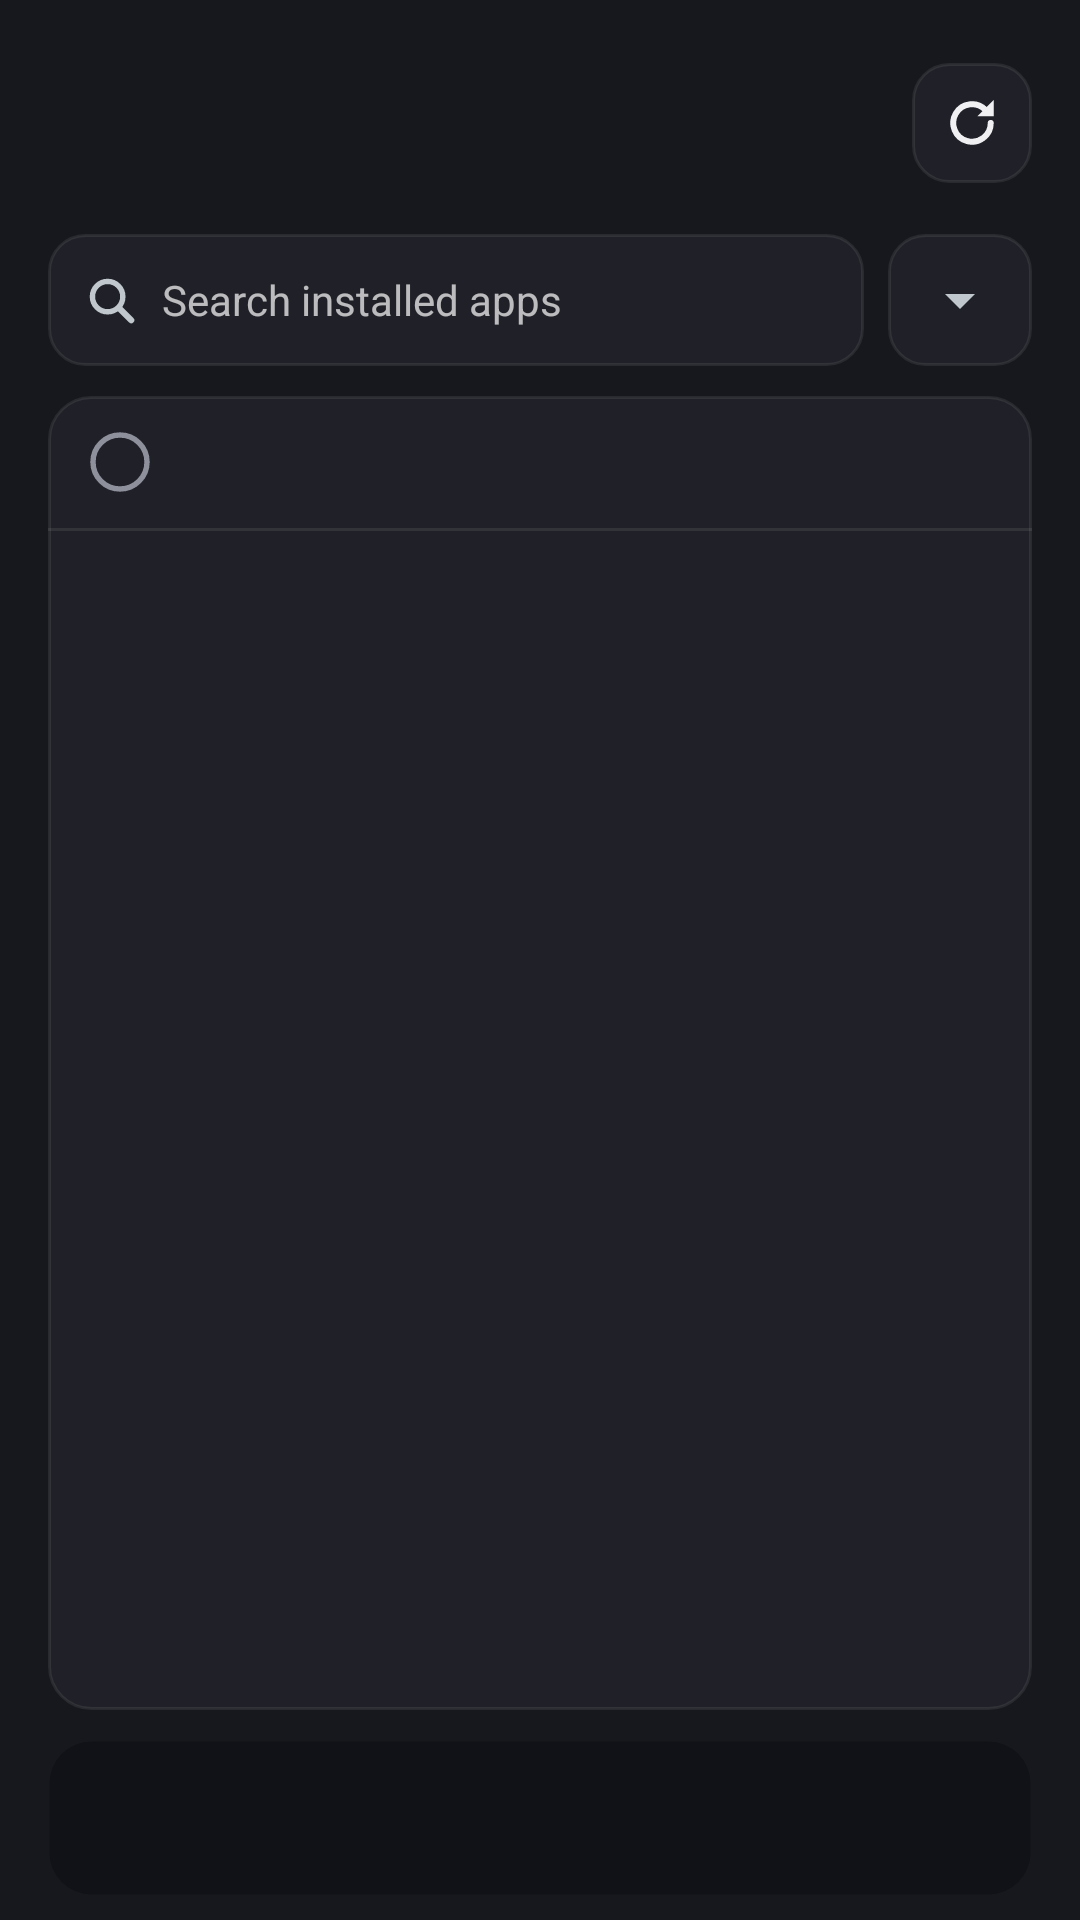

This screen was rendered from an Android layout file. Write that file and the resources it references.
<!-- AndroidManifest.xml: application theme Theme.Stitches.Dark -->
<!-- res/layout/page_uninstall.xml -->
<?xml version="1.0" encoding="utf-8"?>
<LinearLayout xmlns:android="http://schemas.android.com/apk/res/android"
    android:layout_width="match_parent"
    android:layout_height="match_parent"
    android:orientation="vertical"
    android:paddingStart="16dp"
    android:paddingEnd="16dp">

    <include layout="@layout/page_header" />

    <TextView
        android:id="@+id/banner"
        android:layout_width="match_parent"
        android:layout_height="wrap_content"
        android:layout_marginBottom="10dp"
        android:background="@drawable/banner"
        android:padding="12dp"
        android:textColor="@color/banner_text"
        android:textSize="13sp"
        android:visibility="gone" />

    <LinearLayout
        android:layout_width="match_parent"
        android:layout_height="wrap_content"
        android:layout_marginBottom="10dp"
        android:orientation="horizontal">

        <EditText
            android:id="@+id/search"
            android:layout_width="0dp"
            android:layout_height="44dp"
            android:layout_weight="1"
            android:background="@drawable/pill"
            android:drawableStart="@drawable/ic_search"
            android:drawablePadding="8dp"
            android:drawableTint="?android:attr/textColorSecondary"
            android:hint="@string/search_hint"
            android:importantForAutofill="no"
            android:imeOptions="actionSearch"
            android:inputType="text"
            android:maxLines="1"
            android:paddingStart="12dp"
            android:paddingEnd="12dp"
            android:textSize="14sp" />

        <FrameLayout
            android:layout_width="wrap_content"
            android:layout_height="44dp"
            android:layout_marginStart="8dp"
            android:background="@drawable/pill">

            <Spinner
                android:id="@+id/source_filter"
                android:layout_width="wrap_content"
                android:layout_height="wrap_content"
                android:layout_gravity="center_vertical" />
        </FrameLayout>
    </LinearLayout>

    <LinearLayout
        android:id="@+id/list_card"
        android:layout_width="match_parent"
        android:layout_height="0dp"
        android:layout_weight="1"
        android:background="@drawable/card"
        android:orientation="vertical">

        
        <LinearLayout
            android:id="@+id/select_all_row"
            android:layout_width="match_parent"
            android:layout_height="wrap_content"
            android:background="?android:attr/selectableItemBackground"
            android:gravity="center_vertical"
            android:orientation="horizontal"
            android:paddingStart="12dp"
            android:paddingTop="10dp"
            android:paddingEnd="14dp"
            android:paddingBottom="10dp">

            <ImageView
                android:id="@+id/select_all"
                android:layout_width="24dp"
                android:layout_height="24dp"
                android:contentDescription="@string/select_all"
                android:src="@drawable/circle_empty" />

            <TextView
                android:id="@+id/shown"
                style="@style/GroupTitle"
                android:layout_width="0dp"
                android:layout_height="wrap_content"
                android:layout_marginStart="12dp"
                android:layout_weight="1" />
        </LinearLayout>

        <View
            android:layout_width="match_parent"
            android:layout_height="1dp"
            android:background="?attr/cardBorder" />

        <ListView
            android:id="@+id/list"
            android:layout_width="match_parent"
            android:layout_height="match_parent"
            android:divider="?attr/cardBorder"
            android:dividerHeight="1dp" />
    </LinearLayout>

    <include layout="@layout/page_bar" />
</LinearLayout>
<!-- res/layout/page_header.xml (included above) -->
<?xml version="1.0" encoding="utf-8"?>
<LinearLayout xmlns:android="http://schemas.android.com/apk/res/android"
    android:layout_width="match_parent"
    android:layout_height="wrap_content"
    android:gravity="center_vertical"
    android:orientation="horizontal"
    android:paddingTop="16dp"
    android:paddingBottom="12dp">

    <LinearLayout
        android:layout_width="0dp"
        android:layout_height="wrap_content"
        android:layout_weight="1"
        android:orientation="vertical">

        <TextView
            android:id="@+id/title"
            style="@style/PageTitle"
            android:layout_width="wrap_content"
            android:layout_height="wrap_content" />

        <TextView
            android:id="@+id/subtitle"
            style="@style/PageSubtitle"
            android:layout_width="wrap_content"
            android:layout_height="wrap_content" />
    </LinearLayout>

    <ImageButton
        android:id="@+id/refresh"
        android:layout_width="40dp"
        android:layout_height="40dp"
        android:background="@drawable/pill"
        android:contentDescription="@string/look_again"
        android:padding="10dp"
        android:scaleType="fitCenter"
        android:src="@drawable/ic_refresh"
        android:tint="?android:attr/textColorPrimary" />
</LinearLayout>
<!-- res/layout/page_bar.xml (included above) -->
<?xml version="1.0" encoding="utf-8"?>
<LinearLayout xmlns:android="http://schemas.android.com/apk/res/android"
    android:layout_width="match_parent"
    android:layout_height="wrap_content"
    android:layout_marginTop="10dp"
    android:layout_marginBottom="8dp"
    android:background="@drawable/action_bar"
    android:orientation="vertical">

    <ProgressBar
        android:id="@+id/line"
        style="?android:attr/progressBarStyleHorizontal"
        android:layout_width="match_parent"
        android:layout_height="3dp"
        android:layout_marginStart="14dp"
        android:layout_marginEnd="14dp"
        android:indeterminateTint="@color/line"
        android:max="1000"
        android:maxHeight="3dp"
        android:minHeight="3dp"
        android:progressDrawable="@drawable/line"
        android:progressTint="@color/line"
        android:visibility="gone" />

    <LinearLayout
        android:layout_width="match_parent"
        android:layout_height="wrap_content"
        android:gravity="center_vertical"
        android:minHeight="52dp"
        android:orientation="horizontal"
        android:paddingStart="16dp"
        android:paddingTop="6dp"
        android:paddingEnd="8dp"
        android:paddingBottom="6dp">

        <TextView
            android:id="@+id/status"
            android:layout_width="0dp"
            android:layout_height="wrap_content"
            android:layout_weight="1"
            android:ellipsize="end"
            android:maxLines="2"
            android:textColor="@color/bar_text"
            android:textSize="13sp" />

        <Button
            android:id="@+id/action"
            android:layout_width="wrap_content"
            android:layout_height="40dp"
            android:layout_marginStart="8dp"
            android:background="@drawable/button_destructive"
            android:fontFamily="sans-serif-medium"
            android:minWidth="0dp"
            android:minHeight="0dp"
            android:paddingStart="16dp"
            android:paddingEnd="16dp"
            android:stateListAnimator="@null"
            android:textAllCaps="false"
            android:textColor="#FFFFFF"
            android:textSize="14sp"
            android:visibility="gone" />
    </LinearLayout>
</LinearLayout>
<!-- resources referenced by this layout -->
<resources>
  <color name="banner_text">#5C4400</color>
  <color name="bar_text">#B9BBC6</color>
  <color name="line">#7D8BFF</color>
  <!-- drawable action_bar (drawable) -->
  <?xml version="1.0" encoding="utf-8"?>
  <shape xmlns:android="http://schemas.android.com/apk/res/android">
      <solid android:color="?attr/dockColor" />
      <stroke android:width="1dp" android:color="?attr/dockBorder" />
      <corners android:radius="14dp" />
  </shape>
  <!-- drawable banner (drawable) -->
  <?xml version="1.0" encoding="utf-8"?>
  <shape xmlns:android="http://schemas.android.com/apk/res/android">
      <solid android:color="@color/banner_background" />
      <corners android:radius="12dp" />
  </shape>
  <!-- drawable card (drawable) -->
  <?xml version="1.0" encoding="utf-8"?>
  <shape xmlns:android="http://schemas.android.com/apk/res/android">
      <solid android:color="?attr/cardColor" />
      <stroke android:width="1dp" android:color="?attr/cardBorder" />
      <corners android:radius="14dp" />
  </shape>
  <!-- drawable circle_empty (drawable) -->
  <?xml version="1.0" encoding="utf-8"?>
  <vector xmlns:android="http://schemas.android.com/apk/res/android"
      android:width="24dp"
      android:height="24dp"
      android:viewportWidth="24"
      android:viewportHeight="24">
      <path android:strokeColor="@color/tick_ring" android:strokeWidth="1.8"
          android:pathData="M12,3a9,9 0 1 1 0,18a9,9 0 1 1 0,-18z" />
  </vector>
  <!-- drawable line (drawable) -->
  <?xml version="1.0" encoding="utf-8"?>
  <layer-list xmlns:android="http://schemas.android.com/apk/res/android">
      <item android:id="@android:id/background">
          <shape><solid android:color="@color/bar_button" /><corners android:radius="2dp" /></shape>
      </item>
      <item android:id="@android:id/progress">
          <clip>
              <shape><solid android:color="#FFFFFF" /><corners android:radius="2dp" /></shape>
          </clip>
      </item>
  </layer-list>
  <!-- drawable pill (drawable) -->
  <?xml version="1.0" encoding="utf-8"?>
  <shape xmlns:android="http://schemas.android.com/apk/res/android">
      <solid android:color="?attr/cardColor" />
      <stroke android:width="1dp" android:color="?attr/cardBorder" />
      <corners android:radius="12dp" />
  </shape>
  <string name="look_again">Look again</string>
  <string name="search_hint">Search installed apps</string>
  <string name="select_all">Select all</string>
  <style name="GroupTitle">
          <item name="android:textSize">11sp</item>
          <item name="android:textStyle">bold</item>
          <item name="android:textAllCaps">true</item>
          <item name="android:letterSpacing">0.06</item>
          <item name="android:textColor">?android:attr/textColorSecondary</item>
      </style>
  <style name="PageSubtitle">
          <item name="android:textSize">13sp</item>
          <item name="android:textColor">?android:attr/textColorSecondary</item>
          <item name="android:maxLines">2</item>
          <item name="android:ellipsize">end</item>
      </style>
  <style name="PageTitle">
          <item name="android:textSize">24sp</item>
          <item name="android:fontFamily">sans-serif-medium</item>
          <item name="android:textColor">?android:attr/textColorPrimary</item>
      </style>
  <color name="banner_background">#FFF3CD</color>
  <color name="destructive_disabled">#73C62F28</color>
  <color name="destructive_pressed">#D63A33</color>
  <color name="destructive">#C62F28</color>
  <color name="tick_ring">#8E909C</color>
  <color name="bar_button">#262833</color>
  <color name="window_dark">#17181D</color>
</resources>
